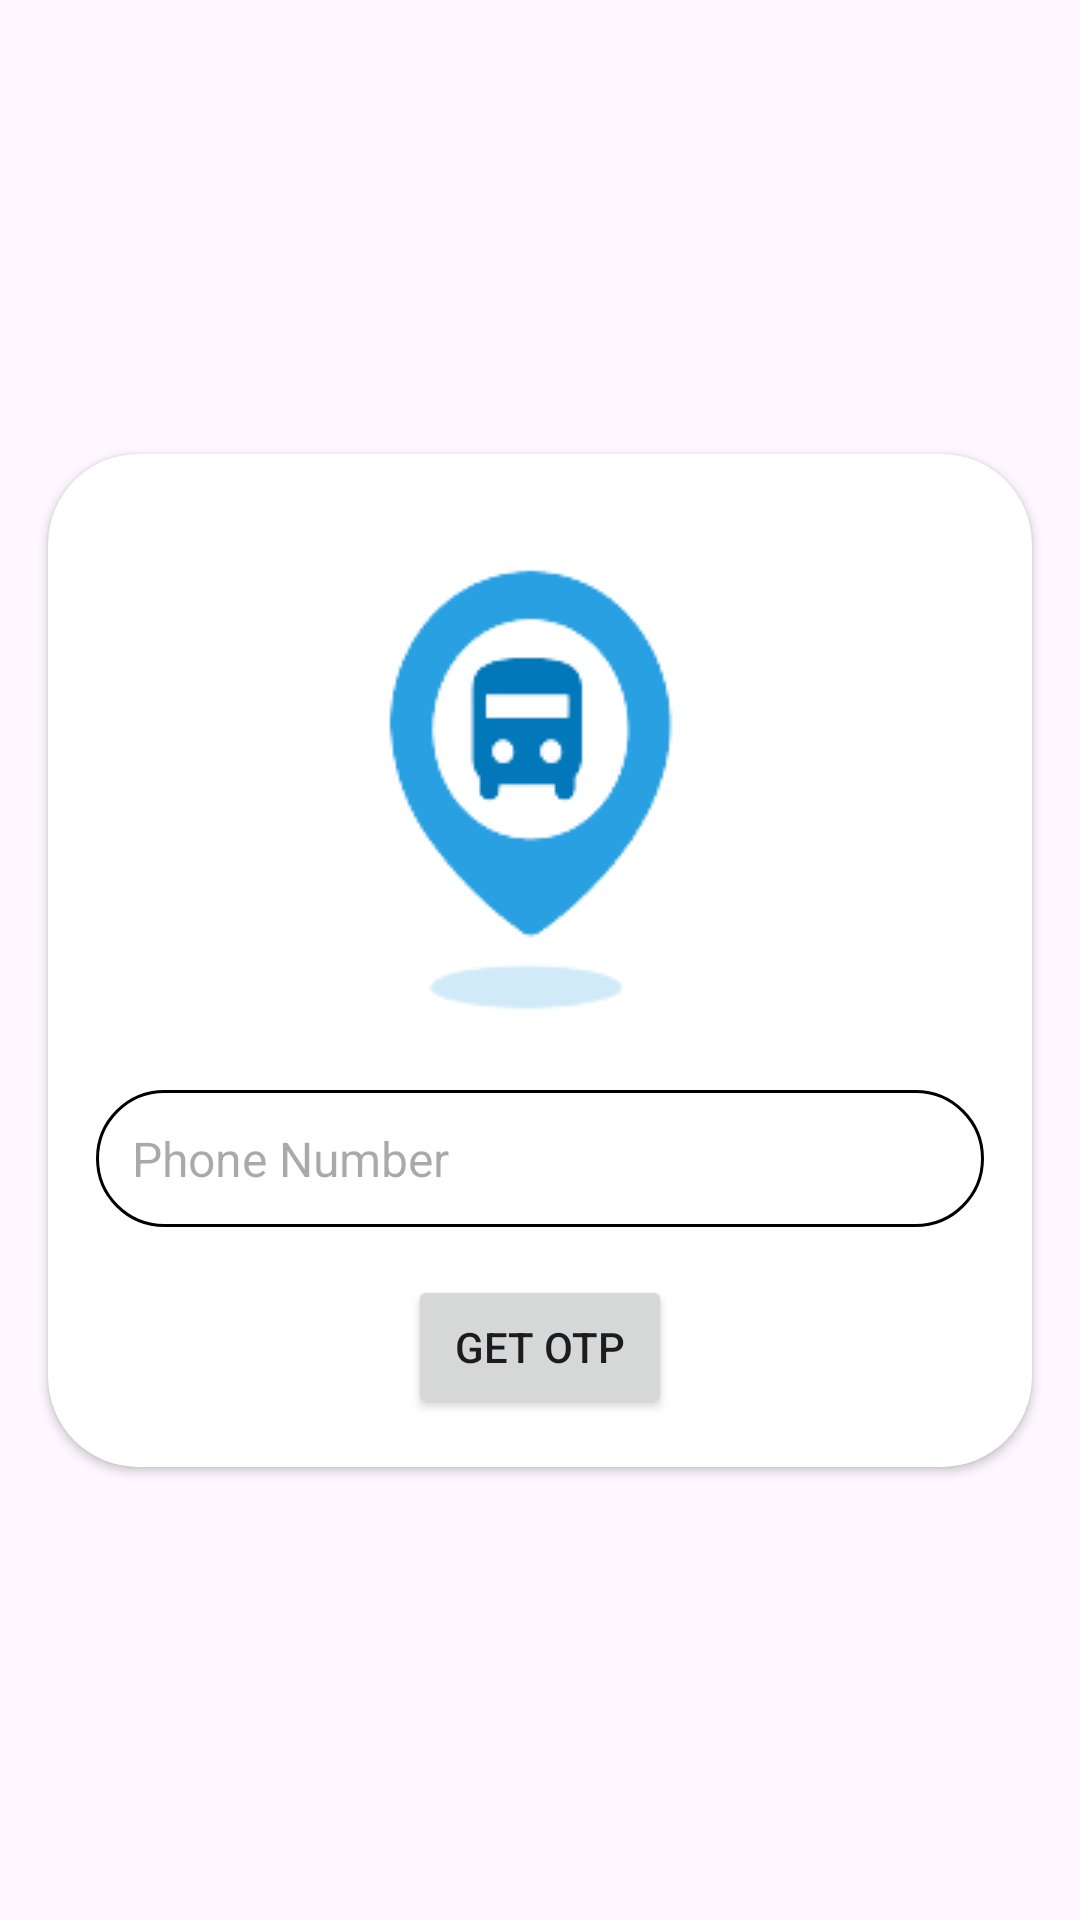

Android layout source for this screen:
<!-- AndroidManifest.xml: application theme AppTheme -->
<!-- res/layout/activity_phone_enter.xml -->
<?xml version="1.0" encoding="utf-8"?>
<androidx.constraintlayout.widget.ConstraintLayout
    xmlns:android="http://schemas.android.com/apk/res/android"
    xmlns:app="http://schemas.android.com/apk/res-auto"
    xmlns:tools="http://schemas.android.com/tools"
    android:layout_width="match_parent"
    android:layout_height="match_parent">

    <androidx.cardview.widget.CardView
        android:id="@+id/cardView"
        android:layout_width="match_parent"
        android:layout_height="wrap_content"
        android:layout_margin="16dp"
        android:elevation="8dp"
        android:foreground="?android:attr/selectableItemBackground"
        android:background="@drawable/darkback"
        app:cardCornerRadius="30dp"
        app:layout_constraintBottom_toBottomOf="parent"
        app:layout_constraintEnd_toEndOf="parent"
        app:layout_constraintStart_toStartOf="parent"
        app:layout_constraintTop_toTopOf="parent"
        tools:layout_editor_absoluteX="16dp">

        <RelativeLayout
            android:layout_width="match_parent"
            android:layout_height="wrap_content"
            android:padding="16dp">

            <ImageView
                android:id="@+id/imageView"
                android:layout_width="wrap_content"
                android:layout_height="wrap_content"
                android:layout_centerHorizontal="true"
                android:src="@drawable/ridewave_logo_removebg_preview__1_" />

            <EditText
                android:id="@+id/editTextNumber"
                android:layout_width="match_parent"
                android:layout_height="wrap_content"
                android:layout_below="@id/imageView"
                android:layout_marginTop="16dp"
                android:background="@drawable/rounded_edittext_bg"
                android:hint="@string/phone_number"
                android:padding="12dp"
                android:textColor="#FFFFFF"
                android:textSize="16sp"
                android:inputType="phone"
                android:autofillHints="+91 1234567890" />


            <Button
                android:id="@+id/otpButton"
                android:layout_width="wrap_content"
                android:layout_height="wrap_content"
                android:layout_below="@id/editTextNumber"
                android:layout_centerHorizontal="true"
                android:layout_marginTop="16dp"
                android:text="@string/get_otp" />

        </RelativeLayout>

    </androidx.cardview.widget.CardView>

</androidx.constraintlayout.widget.ConstraintLayout>
<!-- resources referenced by this layout -->
<resources>
  <!-- drawable darkback (drawable) -->
  <?xml version="1.0" encoding="utf-8"?>
  <shape xmlns:android="http://schemas.android.com/apk/res/android">
      <solid android:color="@color/card_dark_bg" />
      <corners android:radius="30dp"/>
  </shape>
  <!-- drawable ridewave_logo_removebg_preview__1_: png bitmap (drawable, 6657 bytes) -->
  <!-- drawable rounded_edittext_bg (drawable) -->
  <?xml version="1.0" encoding="utf-8"?>
  <shape xmlns:android="http://schemas.android.com/apk/res/android" android:shape="rectangle">
      <corners android:radius="100dp" /> 
      <solid android:color="#FFFFFF" /> 
      <stroke
          android:width="1dp"
          android:color="#000000" />
  </shape>
  <string name="get_otp">Get OTP</string>
  <string name="phone_number">Phone Number</string>
  <style name="AppTheme" parent="Theme.AppCompat.Light.NoActionBar">
          <item name="android:windowBackground">#FFFFFF</item>
      </style>
  <color name="card_dark_bg">#52566E</color>
</resources>
